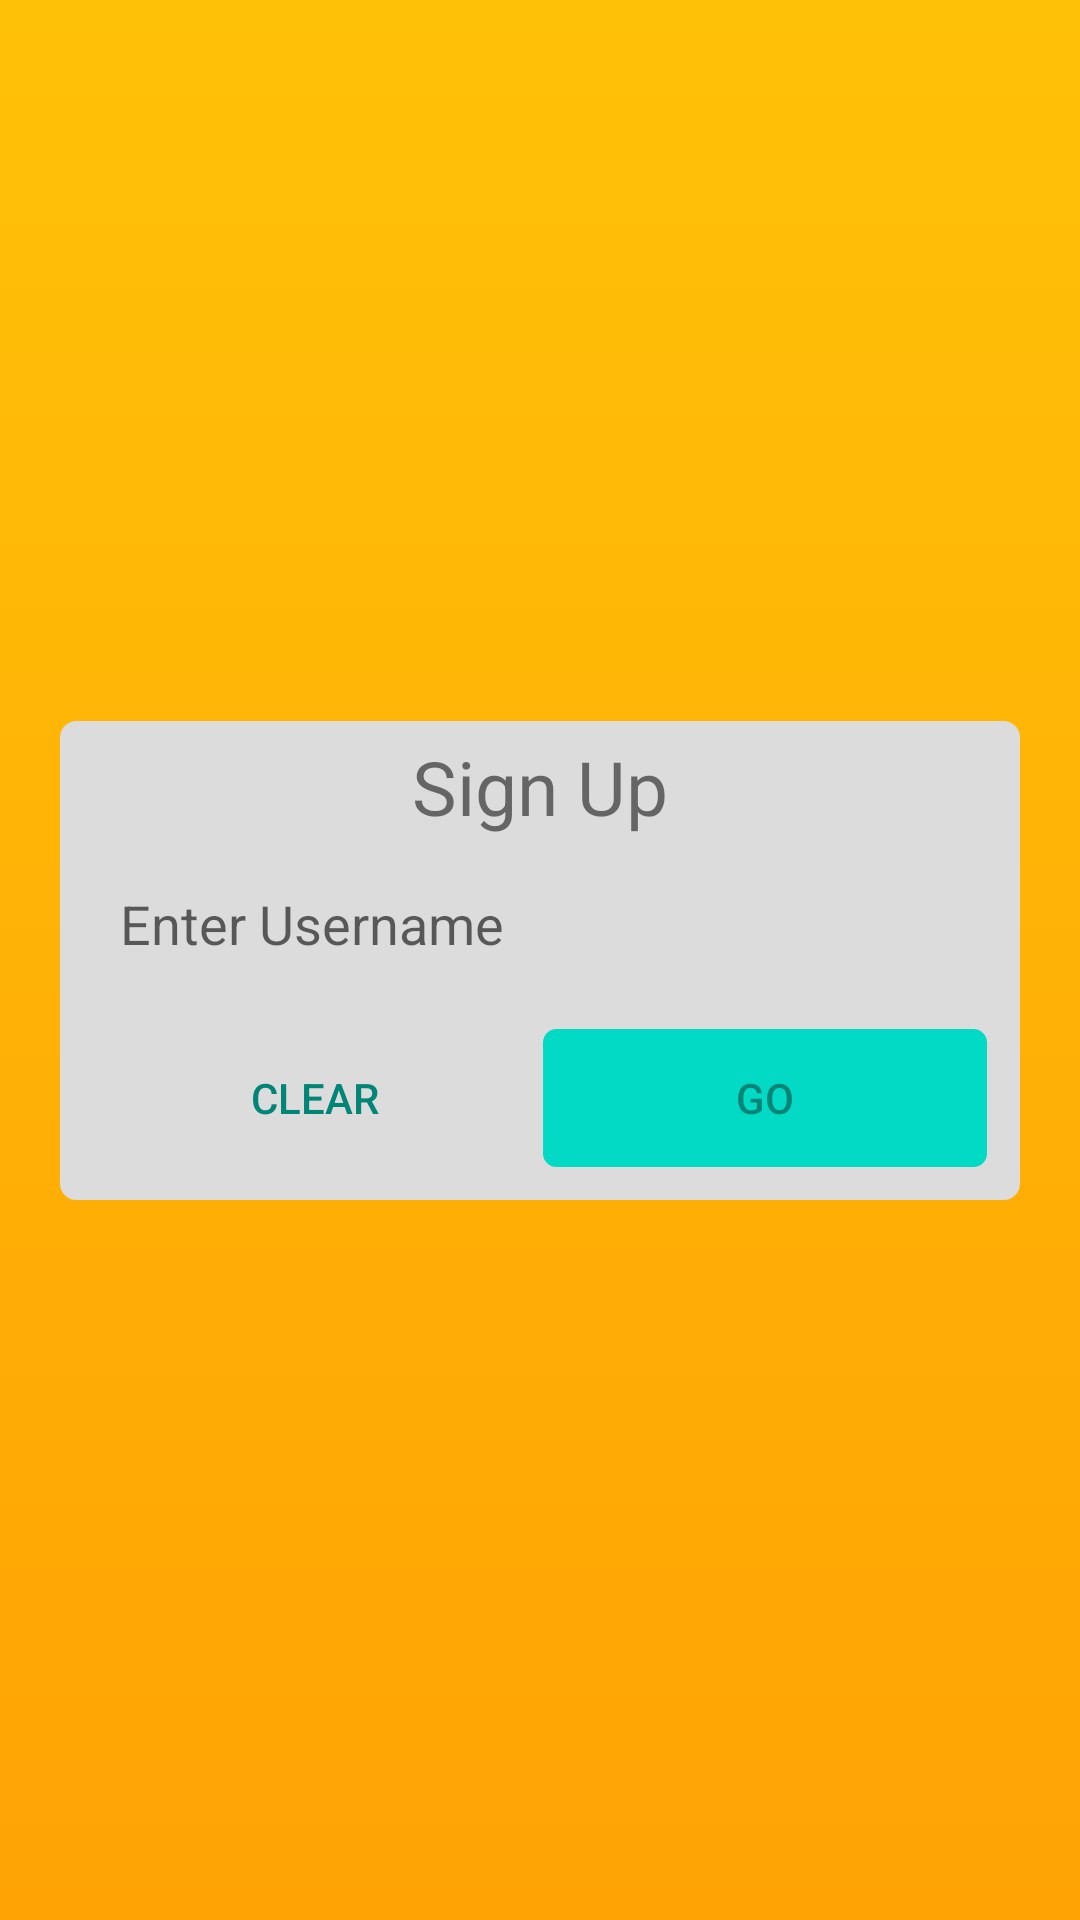

This screen was rendered from an Android layout file. Write that file and the resources it references.
<!-- AndroidManifest.xml: application theme Theme.AppCompat.Light.NoActionBar -->
<!-- res/layout/activity_setup.xml -->
<androidx.constraintlayout.widget.ConstraintLayout xmlns:android="http://schemas.android.com/apk/res/android"
    xmlns:app="http://schemas.android.com/apk/res-auto"
    xmlns:tools="http://schemas.android.com/tools"
    android:layout_width="match_parent"
    android:layout_height="match_parent"
    android:background="@drawable/gradient">

    <LinearLayout
        android:layout_width="wrap_content"
        android:layout_height="wrap_content"
        android:background="@drawable/background_radius"
        android:orientation="vertical"
        android:paddingHorizontal="10dp"
        android:paddingBottom="10dp"
        app:layout_constraintBottom_toBottomOf="parent"
        app:layout_constraintEnd_toEndOf="parent"
        app:layout_constraintStart_toStartOf="parent"
        app:layout_constraintTop_toTopOf="parent">

        <TextView
            android:id="@+id/textView"
            android:layout_width="match_parent"
            android:layout_height="wrap_content"
            android:paddingTop="5dp"
            android:paddingBottom="5dp"
            android:text="@string/signup"
            android:textAlignment="center"
            android:textSize="25sp" />

        <EditText
            android:id="@+id/usernameInput"
            android:layout_width="match_parent"
            android:layout_height="48dp"
            android:layout_marginBottom="10dp"
            android:background="@drawable/input_radius"
            android:ems="10"
            android:hint="@string/enter_username"
            android:importantForAutofill="no"
            android:inputType="textPersonName"
            android:maxLength="32"
            android:paddingLeft="10dp"
            tools:ignore="SpeakableTextPresentCheck" />

        <LinearLayout
            android:layout_width="match_parent"
            android:layout_height="match_parent"
            android:orientation="horizontal">

            <Button
                android:id="@+id/clearUsername"
                style="?android:attr/buttonBarButtonStyle"
                android:layout_width="150dp"
                android:layout_height="wrap_content"
                android:text="@string/clearUsername" />

            <Button
                android:id="@+id/confirmUsername"
                style="?android:attr/buttonBarButtonStyle"
                android:layout_width="150dp"
                android:layout_height="wrap_content"
                android:background="@drawable/button_radius"
                android:text="@string/setUsername" />
        </LinearLayout>
    </LinearLayout>
</androidx.constraintlayout.widget.ConstraintLayout>
<!-- resources referenced by this layout -->
<resources>
  <!-- drawable background_radius (drawable) -->
  <?xml version="1.0" encoding="utf-8"?>
  <shape
      xmlns:android="http://schemas.android.com/apk/res/android"
      android:shape="rectangle">
  
      <corners android:radius="5dp" />
      <solid android:color="@color/gainsboro" />
      <stroke
          android:width="1dip"
          android:color="@color/gainsboro" />
  </shape>
  <!-- drawable button_radius (drawable) -->
  <?xml version="1.0" encoding="utf-8"?>
  <shape
      xmlns:android="http://schemas.android.com/apk/res/android"
      android:shape="rectangle">
  
      <corners android:radius="5dp" />
      <solid android:color="@color/teal_200" />
      <stroke
          android:width="1dip"
          android:color="@color/gainsboro" />
  </shape>
  <!-- drawable gradient (drawable) -->
  <?xml version="1.0" encoding="utf-8"?>
  <shape xmlns:android="http://schemas.android.com/apk/res/android" android:shape="rectangle" >
  
      <gradient
          android:angle="90"
          android:endColor="#FFC107"
          android:startColor="#ffa305"
          android:type="linear" />
  
      <corners
          android:radius="0dp"/>
  
  </shape>
  <string name="clearUsername">Clear</string>
  <string name="enter_username">Enter Username</string>
  <string name="setUsername">Go</string>
  <string name="signup">Sign Up</string>
  <color name="gainsboro">#dcdcdc</color>
  <color name="teal_200">#FF03DAC5</color>
</resources>
